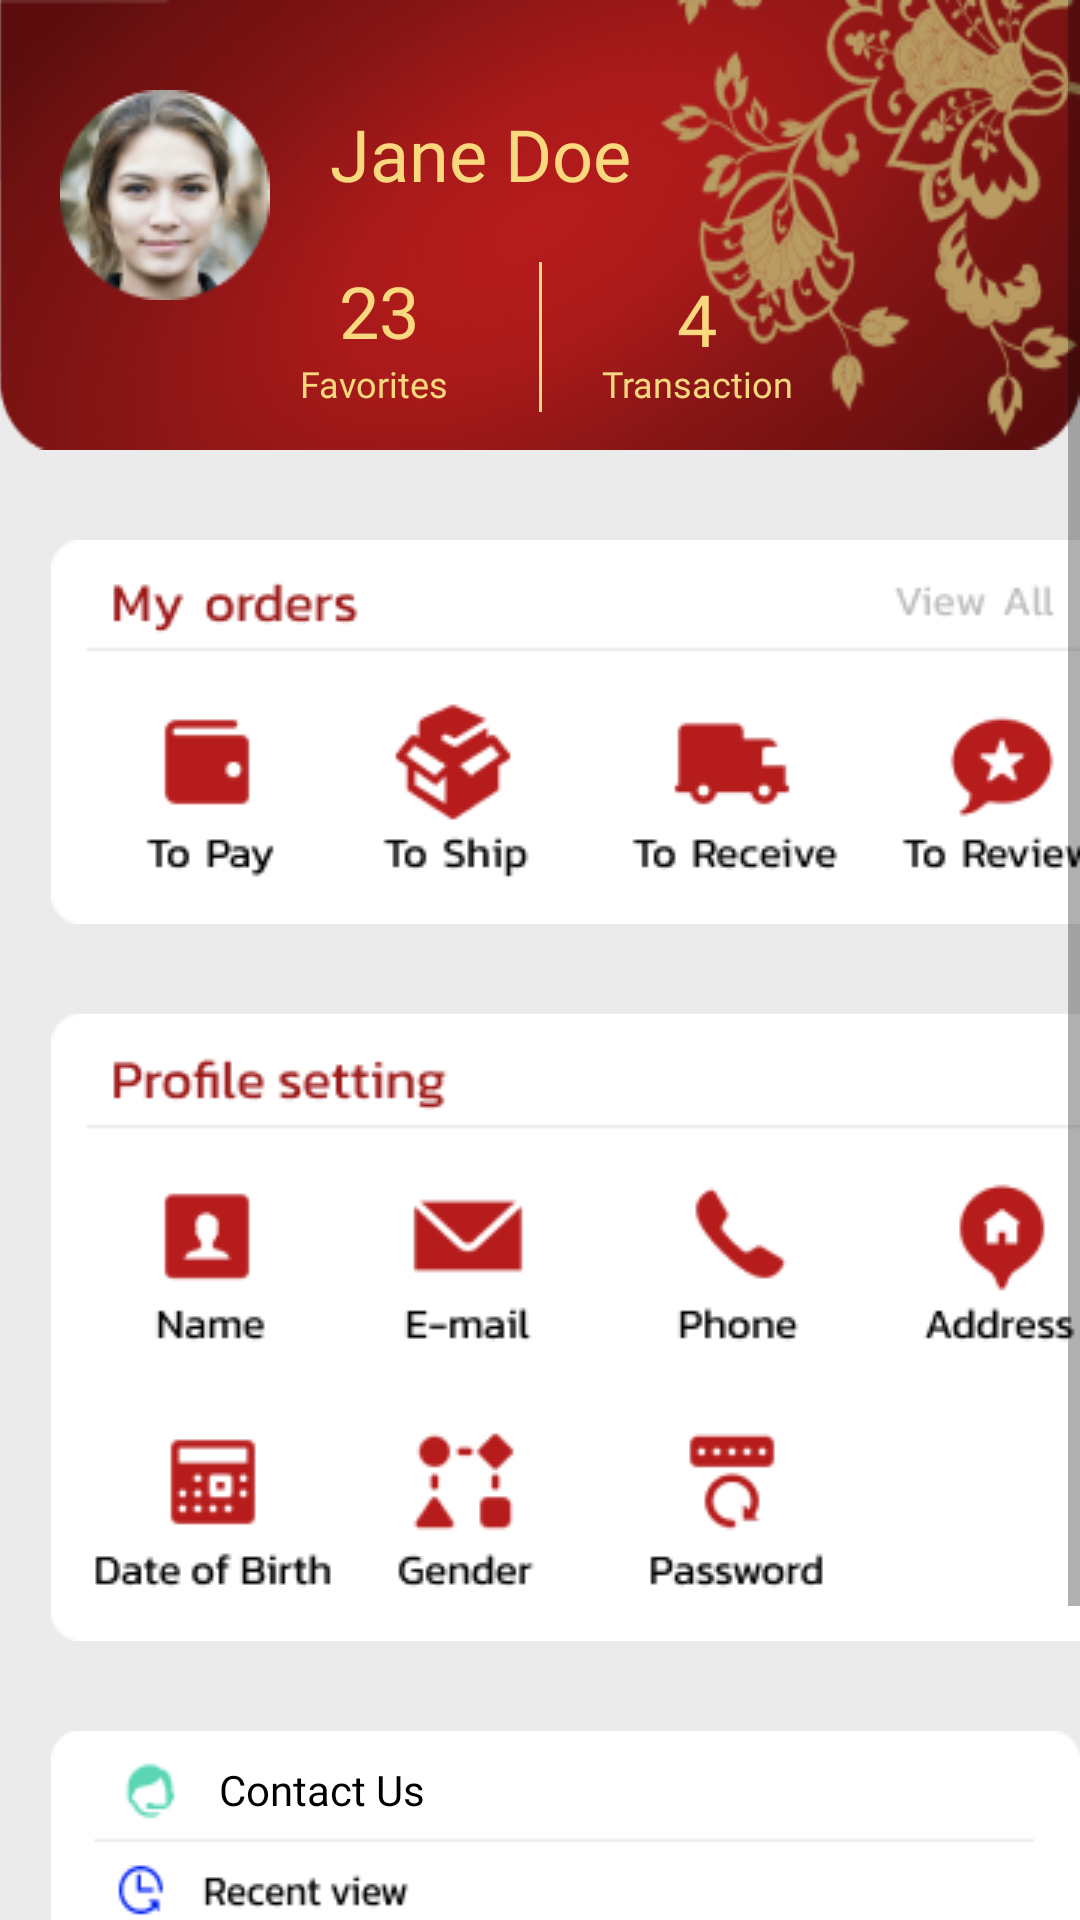

Write the Android layout XML for this screen, with the resource values it uses.
<!-- AndroidManifest.xml: application theme Theme.FinalProject -->
<!-- res/layout/fragment_navigation_profile.xml -->
<?xml version="1.0" encoding="utf-8"?>
<ScrollView xmlns:android="http://schemas.android.com/apk/res/android"
    xmlns:app="http://schemas.android.com/apk/res-auto"
    xmlns:tools="http://schemas.android.com/tools"
    android:layout_width="fill_parent"
    android:layout_height="fill_parent"
    android:background="@color/gray"
    tools:context=".navigation_profile">

    <LinearLayout
        android:layout_width="match_parent"
        android:layout_height="wrap_content"
        android:orientation="vertical">

        
        <RelativeLayout
            android:layout_width="fill_parent"
            android:layout_height="wrap_content"
            >

            <View
                android:id="@+id/bg_profile"
                android:layout_width="fill_parent"
                android:layout_height="150dp"
                android:layout_marginStart="-1dp"
                android:background="@drawable/bg_profile" />

            <ImageView
                android:id="@+id/imageProfile"
                android:layout_width="wrap_content"
                android:layout_height="wrap_content"
                android:layout_alignParentStart="true"
                android:layout_alignParentTop="true"
                android:layout_marginStart="20dp"
                android:layout_marginTop="30dp"
                android:src="@drawable/profile_pic" />

            <TextView
                android:id="@+id/textName"
                android:layout_width="wrap_content"
                android:layout_height="wrap_content"
                android:layout_alignParentTop="true"
                android:layout_marginStart="20dp"
                android:layout_marginTop="35dp"
                android:layout_toEndOf="@+id/imageProfile"
                android:fontFamily="@font/kanit"
                android:text="@string/jane_doe"
                android:textColor="@color/text_gold"
                android:textSize="24sp" />

            <TextView
                android:id="@+id/textNumFav"
                android:layout_width="wrap_content"
                android:layout_height="wrap_content"
                android:layout_below="@+id/textName"
                android:layout_alignParentStart="true"
                android:layout_marginStart="113dp"
                android:layout_marginTop="20dp"
                android:fontFamily="@font/kanit"
                android:text="23"
                android:textColor="@color/text_gold"
                android:textSize="24sp" />

            <TextView
                android:id="@+id/textFav"
                android:layout_width="wrap_content"
                android:layout_height="wrap_content"
                android:layout_below="@+id/textNumFav"
                android:layout_alignParentStart="true"
                android:layout_marginStart="100dp"
                android:fontFamily="@font/kanit"
                android:text="Favorites"
                android:textColor="@color/text_gold"
                android:textSize="12sp" />

            <View
                android:id="@+id/lineGold"
                android:layout_width="1dp"
                android:layout_height="50dp"
                android:layout_below="@id/textName"
                android:layout_marginStart="40dp"
                android:layout_marginTop="20dp"
                android:layout_toEndOf="@id/textNumFav"
                android:background="@color/text_gold" />

            <TextView
                android:id="@+id/textNumTran"
                android:layout_width="wrap_content"
                android:layout_height="wrap_content"
                android:layout_alignParentTop="true"
                android:layout_marginStart="45dp"
                android:layout_marginTop="90dp"
                android:layout_toEndOf="@id/lineGold"
                android:fontFamily="@font/kanit"
                android:text="4"
                android:textColor="@color/text_gold"
                android:textSize="24sp" />

            <TextView
                android:id="@+id/textTran"
                android:layout_width="wrap_content"
                android:layout_height="wrap_content"
                android:layout_below="@+id/textNumFav"
                android:layout_marginStart="20dp"
                android:layout_marginTop="0dp"
                android:layout_toEndOf="@+id/lineGold"
                android:fontFamily="@font/kanit"
                android:text="Transaction"
                android:textColor="@color/text_gold"
                android:textSize="12sp" />

        </RelativeLayout>

        

        <View
            android:id="@+id/orderCard"
            android:layout_width="378dp"
            android:layout_height="128dp"
            android:layout_marginStart="17dp"
            android:layout_marginTop="30dp"
            android:background="@drawable/order_card" />

        <View
            android:id="@+id/settingCard"
            android:layout_width="378dp"
            android:layout_height="209dp"
            android:layout_marginStart="17dp"
            android:layout_marginTop="30dp"
            android:background="@drawable/setting_card" />

        <RelativeLayout
            android:layout_width="fill_parent"
            android:layout_height="218dp">

            <View
                android:id="@+id/contactCard"
                android:layout_width="378dp"
                android:layout_height="103dp"
                android:layout_marginStart="17dp"
                android:layout_marginTop="30dp"
                android:background="@drawable/contact_card" />

            <ImageView
                android:id="@+id/supportIcon"
                android:layout_width="wrap_content"
                android:layout_height="wrap_content"
                android:layout_alignParentStart="true"
                android:layout_alignParentTop="true"
                android:layout_marginStart="40dp"
                android:layout_marginTop="40dp"
                android:src="@drawable/support" />

            <ImageView
                android:id="@+id/signOutIcon"
                android:layout_width="wrap_content"
                android:layout_height="wrap_content"
                android:layout_alignParentStart="true"
                android:layout_alignParentTop="true"
                android:layout_marginStart="40dp"
                android:layout_marginTop="106dp"
                android:src="@drawable/sign_out" />

            <TextView
                android:id="@+id/textContactUs"
                android:layout_width="wrap_content"
                android:layout_height="wrap_content"
                android:layout_alignParentStart="true"
                android:layout_alignParentTop="true"
                android:layout_marginStart="73dp"
                android:layout_marginTop="40dp"
                android:clickable="true"
                android:focusable="true"
                android:fontFamily="@font/kanit"
                android:text="Contact Us"
                android:textColor="@color/black"
                android:textSize="14sp" />

            <TextView
                android:id="@+id/textLogOut"
                android:layout_width="wrap_content"
                android:layout_height="wrap_content"
                android:layout_alignParentStart="true"
                android:layout_alignParentTop="true"
                android:layout_marginStart="73dp"
                android:layout_marginTop="106dp"
                android:clickable="true"
                android:focusable="true"
                android:fontFamily="@font/kanit"
                android:text="Logout"
                android:textColor="@color/black"
                android:textSize="14sp" />

        </RelativeLayout>


    </LinearLayout>

</ScrollView>
<!-- resources referenced by this layout -->
<resources>
  <color name="black">#FF000000</color>
  <color name="gray">#EBEBEB</color>
  <color name="text_gold">#FAD87E</color>
  <!-- drawable bg_profile: png bitmap (drawable, 50045 bytes) -->
  <!-- drawable contact_card: png bitmap (drawable, 2227 bytes) -->
  <!-- drawable order_card: png bitmap (drawable, 8070 bytes) -->
  <!-- drawable profile_pic: png bitmap (drawable, 10980 bytes) -->
  <!-- drawable setting_card: png bitmap (drawable, 11401 bytes) -->
  <!-- drawable sign_out: png bitmap (drawable, 417 bytes) -->
  <!-- drawable support: png bitmap (drawable, 698 bytes) -->
  <string name="jane_doe">Jane Doe</string>
  <style name="Theme.FinalProject" parent="Theme.MaterialComponents.DayNight.DarkActionBar">
          
          <item name="colorPrimary">@color/dark_red</item>
          <item name="colorPrimaryVariant">@color/dark_red</item>
          <item name="colorOnPrimary">@color/white</item>
          
          <item name="colorSecondary">@color/teal_200</item>
          <item name="colorSecondaryVariant">@color/teal_700</item>
          <item name="colorOnSecondary">@color/black</item>
          
          <item name="android:statusBarColor" tools:targetApi="l">?attr/colorPrimaryVariant</item>
          
      </style>
  <color name="dark_red">#620F0F</color>
  <color name="white">#FFFFFFFF</color>
  <color name="teal_200">#FF03DAC5</color>
  <color name="teal_700">#FF018786</color>
</resources>
